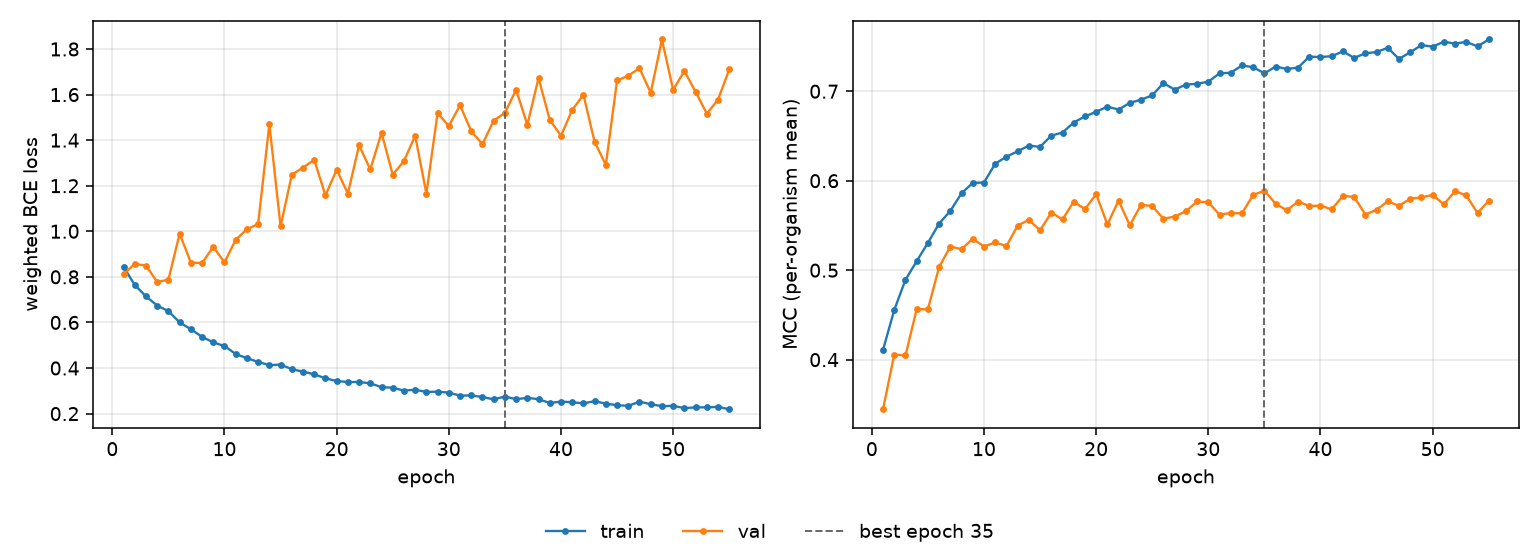

Data behind this chart, as committed beside it:
epoch, tr_loss, vl_loss, tr_mcc, vl_mcc, is_best
1, 0.8435, 0.8125, 0.411, 0.3446, False
2, 0.7647, 0.857, 0.4555, 0.4057, False
3, 0.7145, 0.8496, 0.4892, 0.4047, False
4, 0.6741, 0.7778, 0.5101, 0.4565, False
5, 0.6495, 0.7875, 0.5305, 0.4563, False
6, 0.6001, 0.9893, 0.5521, 0.5037, False
7, 0.5704, 0.863, 0.5662, 0.5264, False
8, 0.5368, 0.8604, 0.586, 0.5234, False
9, 0.5127, 0.9321, 0.5975, 0.5352, False
10, 0.4966, 0.8633, 0.598, 0.5264, False
11, 0.4614, 0.9632, 0.619, 0.531, False
12, 0.4432, 1.009, 0.6269, 0.527, False
13, 0.4267, 1.033, 0.6329, 0.5497, False
14, 0.4126, 1.47, 0.6392, 0.5563, False
15, 0.4149, 1.022, 0.6378, 0.5445, False
16, 0.3948, 1.248, 0.6504, 0.5644, False
17, 0.384, 1.28, 0.6538, 0.5567, False
18, 0.3726, 1.314, 0.665, 0.5766, False
19, 0.3545, 1.158, 0.6718, 0.5682, False
20, 0.3431, 1.27, 0.677, 0.585, False
21, 0.3384, 1.166, 0.6827, 0.5512, False
22, 0.3387, 1.377, 0.6796, 0.5777, False
23, 0.3327, 1.271, 0.687, 0.5502, False
24, 0.3161, 1.433, 0.6906, 0.5731, False
25, 0.3134, 1.249, 0.6954, 0.5717, False
26, 0.3012, 1.308, 0.709, 0.5575, False
27, 0.3046, 1.419, 0.7018, 0.5599, False
28, 0.2951, 1.165, 0.7074, 0.5658, False
29, 0.2963, 1.519, 0.7083, 0.5768, False
30, 0.292, 1.462, 0.7107, 0.5758, False
31, 0.2789, 1.553, 0.7199, 0.5622, False
32, 0.2797, 1.439, 0.7207, 0.5638, False
33, 0.2729, 1.382, 0.7288, 0.5636, False
34, 0.2623, 1.486, 0.7268, 0.584, False
35, 0.275, 1.519, 0.72, 0.5888, True
36, 0.2633, 1.621, 0.7276, 0.5743, False
37, 0.269, 1.467, 0.7249, 0.5669, False
38, 0.2632, 1.672, 0.7264, 0.5768, False
39, 0.2468, 1.489, 0.7386, 0.5717, False
40, 0.2524, 1.42, 0.7383, 0.5722, False
41, 0.25, 1.532, 0.7391, 0.5679, False
42, 0.245, 1.599, 0.7446, 0.583, False
43, 0.2545, 1.392, 0.7372, 0.5819, False
44, 0.2435, 1.291, 0.7423, 0.5622, False
45, 0.2368, 1.662, 0.7438, 0.5676, False
46, 0.234, 1.683, 0.7485, 0.5769, False
47, 0.2523, 1.716, 0.7362, 0.5719, False
48, 0.2414, 1.608, 0.7434, 0.5798, False
49, 0.2325, 1.842, 0.7516, 0.5813, False
50, 0.234, 1.621, 0.7498, 0.5842, False
51, 0.2241, 1.703, 0.7553, 0.5735, False
52, 0.2272, 1.612, 0.7532, 0.5885, False
53, 0.2276, 1.517, 0.7551, 0.5835, False
54, 0.2294, 1.577, 0.7501, 0.564, False
55, 0.2193, 1.71, 0.7578, 0.5776, False
